The GitHub repository eerhs/GuitarNeXt contains a labelled image folder "spectrograms" with 10 categories: blues, classical, country, disco, hip-hop, jazz, metal, pop, reggae, rock. Examples follow, each with its label.

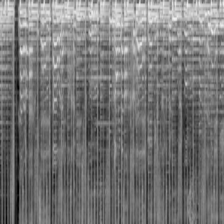
Label: pop

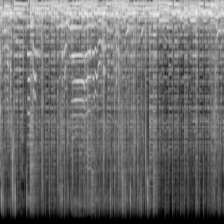
Label: rock

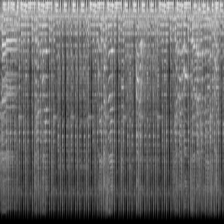
Label: reggae

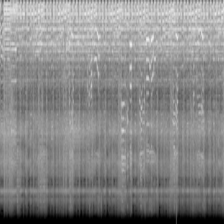
Label: metal

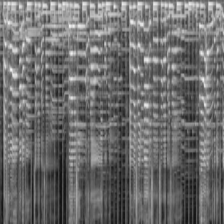
Label: country

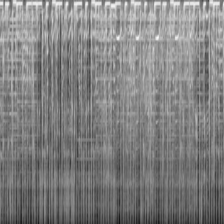
Label: hip-hop
